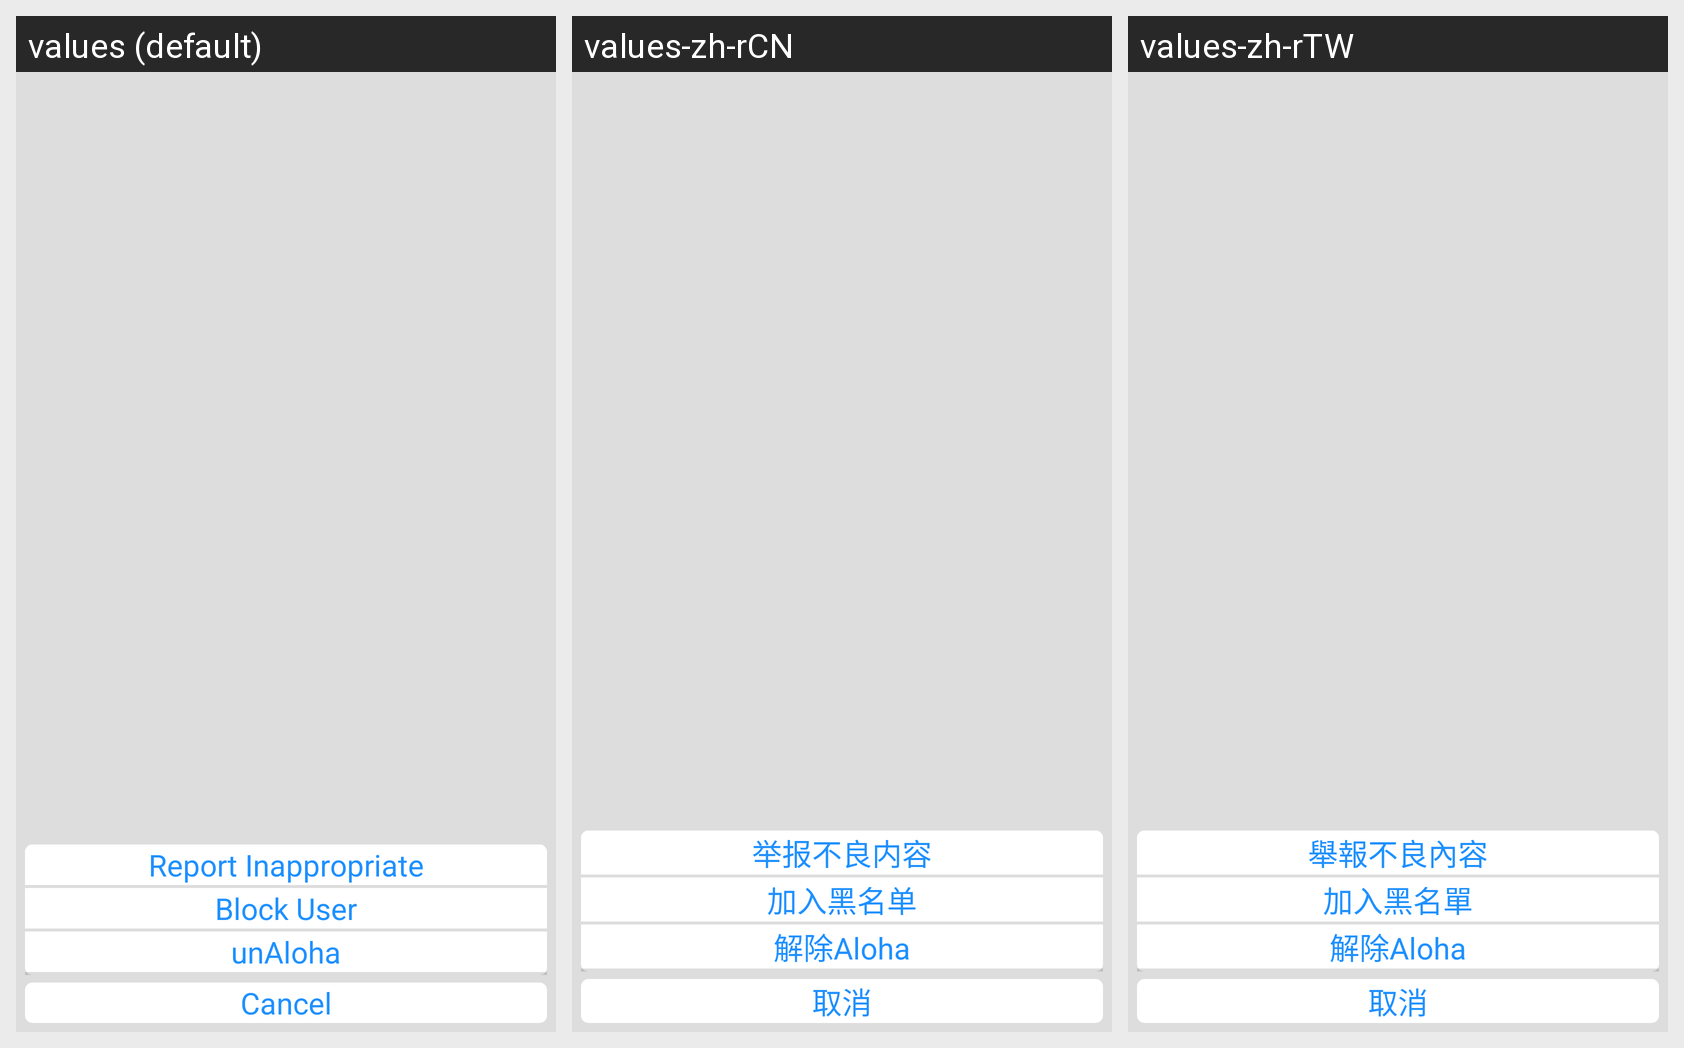

Strings drawn on this Android screen and how each of the app's shown locales translates them:
Android screen res/layout/popup_report_touser_view.xml rendered under 3 locales, left to right: values (default), values-zh-rCN, values-zh-rTW. Device: Nexus 5 (rendered at 1080×1920; each locale shown at half size, 540×960, under a caption strip naming it); theme AppBaseTheme.
Strings drawn on this screen, with the default value and each locale's value (text and hints the layout hard-codes, and strings that could not be matched under every locale, appear in the picture but are not listed):

report_inappropriate_content
  values: Report Inappropriate
  values-zh-rCN: 举报不良内容
  values-zh-rTW: 舉報不良內容

add_to_black_list
  values: Block User
  values-zh-rCN: 加入黑名单
  values-zh-rTW: 加入黑名單

unAloha
  values: unAloha
  values-zh-rCN: 解除Aloha
  values-zh-rTW: 解除Aloha

cancel
  values: Cancel
  values-zh-rCN: 取消
  values-zh-rTW: 取消
